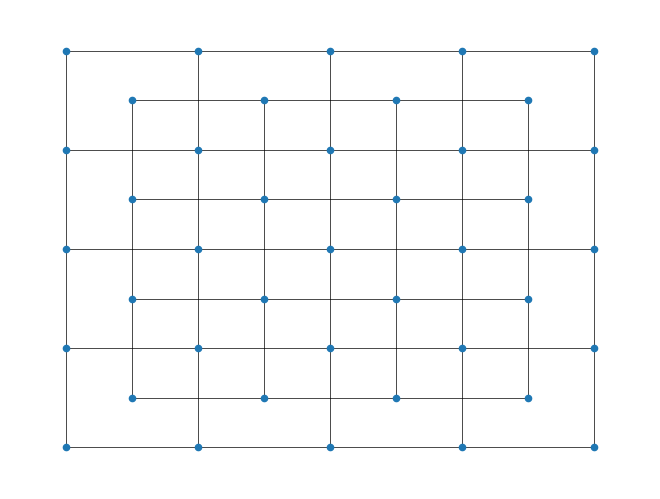

Reproduce this figure in Python.
# -*- coding: utf-8 -*-
"""
Created on Sat Oct 13 19:39:52 2018

@author: Temporary
"""

###This will take a graph that (I know is) planar along with position data on the nodes, and construct face data.

import networkx as nx
import numpy as np
import matplotlib.pyplot as plt



def compute_rotation_system(graph):
    #Graph nodes must have "pos" and is promised that the embedding is a straight line embedding
    #The graph will be returned in a way that every node has a dictionary that gives you the next edge clockwise around that node
    #The rotation system is  clockwise (0,2) -> (1,1) -> (0,0) around (0,1)
    for v in graph.nodes():
        graph.nodes[v]["pos"] = np.array(graph.nodes[v]["pos"])

    for v in graph.nodes():
        locations = []
        neighbor_list = list(graph.neighbors(v))
        for w in neighbor_list:
            locations.append(graph.nodes[w]["pos"] - graph.nodes[v]["pos"])
        angles = [float(np.arctan2(x[0], x[1])) for x in locations]
        neighbor_list.sort(key=dict(zip(neighbor_list, angles)).get)
        #sorted_neighbors = [x for _,x in sorted(zip(angles, neighbor_list))]
        rotation_system = {}
        for i in range(len(neighbor_list)):
            rotation_system[neighbor_list[i]] = neighbor_list[(i + 1) % len(neighbor_list)]
        graph.nodes[v]["rotation"] = rotation_system
    return graph

def transform(x):
    #takes x from [-pi, pi] and puts it in [0,pi]
    if x >= 0:
        return x
    if x < 0:
        return 2 * np.pi + x



def is_clockwise(graph,face, average):
    #given a face (with respect to the rotation system computed), determine if it belongs to a the orientation assigned to bounded faces
    angles = [transform(float(np.arctan2(graph.nodes[x]["pos"][0] - average[0], graph.nodes[x]["pos"][1] - average[1])))  for x in face]
    first = min(angles)
    rotated = [x - first for x in angles]
    next_smallest = min([x for x in rotated if x != 0])
    ind = rotated.index(0)
    if rotated[(ind + 1)% len(rotated)] == next_smallest:
        return False
    else:
        return True

def cycle_around_face(graph, e):
    #Faces are being stored as the list of vertices
    face = list([e[0], e[1]])
    #starts off with the two vertices of the edge e
    last_point = e[1]
    current_point = graph.nodes[e[1]]["rotation"][e[0]]
    next_point = current_point
    while next_point != e[0]:
        face.append(current_point)
        next_point = graph.nodes[current_point]["rotation"][last_point]
        last_point = current_point
        current_point = next_point
    return face


def compute_face_data(graph):
    #graph must already have a rotation_system
    faces = []
    #faces will stored as sets of vertices

    for e in graph.edges():
        #need to make sure you get both possible directions for each edge..

        face = cycle_around_face(graph, e)
        faces.append(tuple(face))
        #has to get passed to a tuple because networkx wants the names of vertices to be frozen
        face = cycle_around_face(graph, [ e[1], e[0]])
        #also cycle in the other direction
        faces.append(tuple(face))
    #detect the unbounded face based on orientation
    bounded_faces = []
    for face in faces:
        run_sum = np.array([0,0]).astype('float64')
        for x in face:
            run_sum += np.array(graph.nodes[x]["pos"]).astype('float64')
        average = run_sum / len(face)
        #associate each face to the average of the vertices
        if is_clockwise(graph,face, average):
            #figures out whether a face is bounded or not based on clockwise orientation
            bounded_faces.append(face)
    faces_set = [frozenset(face) for face in bounded_faces]
    graph.graph["faces"] = set(faces_set)
    return graph

def compute_all_faces(graph):
        #graph must already have a rotation_system
    faces = []
    #faces will stored as sets of vertices

    for e in graph.edges():
        #need to make sure you get both possible directions for each edge..

        face = cycle_around_face(graph, e)
        faces.append(tuple(face))
        face = cycle_around_face(graph, [ e[1], e[0]])
        faces.append(tuple(face))

    #This overcounts, have to delete cyclic repeats now:

    sorted_faces = list(set([tuple(canonical_order(graph,x)) for x in faces]))
    cleaned_faces = [ tuple([ y for y in F]) for F in sorted_faces]
    graph.graph["faces"] = cleaned_faces
    return graph

def canonical_order(graph, face):
    '''
    Outputs the coordinates of the nodes of the face in a canonical order
    in particular, the first one is the lex-min.

    You need to use the graph structure to make this work
    '''

    lex_sorted_nodes = sorted(face)
    first_node = lex_sorted_nodes[0]
    cycle_sorted_nodes = [first_node]
    local_cycle = nx.subgraph( graph, face)

    #Compute the second node locally based on angle orientation

    v = first_node
    locations = []
    neighbor_list = list(local_cycle.neighbors(v))
    for w in neighbor_list:
        locations.append(graph.nodes[w]["pos"] - graph.nodes[v]["pos"])
    angles = [float(np.arctan2(x[1], x[0])) for x in locations]
    neighbor_list.sort(key=dict(zip(neighbor_list, angles)).get)

    second_node = neighbor_list[0]
    cycle_sorted_nodes.append(second_node)
    ##Now compute a canonical ordering of local_cycle, clockwise, starting
    ##from first_node


    while len(cycle_sorted_nodes) < len(lex_sorted_nodes):

        v = cycle_sorted_nodes[-1]
        neighbor_list = list(local_cycle.neighbors(v))
        neighbor_list.remove(cycle_sorted_nodes[-2])
        cycle_sorted_nodes.append(neighbor_list[0])

    return cycle_sorted_nodes


def delete_copies_up_to_permutation(array):
    '''
    Given an array of tuples, return an array consisting of one representative
    for each element in the orbit of the reordering action.
    '''

    cleaned_array = list(set([tuple(canonical_order(x)) for x in array]))

    return cleaned_array

def face_refine(graph):
    #graph must already have the face data computed
    #this adds a vetex in the middle of each face, and connects that vertex to the edges of that face...

    for face in graph.graph["faces"]:
        graph.add_node(face)
        location = np.array([0,0]).astype("float64")
        for v in face:
            graph.add_edge(face, v)
            location += graph.nodes[v]["pos"].astype("float64")
        graph.nodes[face]["pos"] = location / len(face)
    return graph

def edge_refine(graph):
    edge_list = list(graph.edges())
    for e in edge_list:
        graph.remove_edge(e[0],e[1])
        graph.add_node(str(e))
        location = np.array([0,0]).astype("float64")
        for v in e:
            graph.add_edge(str(e), v)
            location += graph.nodes[v]["pos"].astype("float64")
        graph.nodes[str(e)]["pos"] = location / 2
    return graph

def refine(graph):
    graph = compute_rotation_system(graph)
    graph = compute_face_data(graph)
    graph = face_refine(graph)
    return graph

def depth_k_refine(graph,k):
    graph.name = graph.name + str("refined_depth") + str(k)
    for i in range(k):
        graph = refine(graph)
    return graph

def depth_k_barycentric(graph, k):
    graph.name = graph.name + str("refined_depth") + str(k)
    for i in range(k):
        graph = barycentric_subdivision(graph)
    return graph

def barycentric_subdivision(graph):
    #graph must already have the face data computed
    #this adds a vetex in the middle of each face, and connects that vertex to the edges of that face...
    graph = edge_refine(graph)
    graph = refine(graph)
    return graph


def restricted_planar_dual(graph):
    #computes dual without unbounded face
    graph = compute_rotation_system(graph)
    graph = compute_face_data(graph)
    dual_graph = nx.Graph()
    for face in graph.graph["faces"]:
        dual_graph.add_node(face)
        location = np.array([0,0]).astype("float64")
        for v in face:
            location += graph.nodes[v]["pos"].astype("float64")
        dual_graph.nodes[face]["pos"] = location / len(face)
    ##handle edges
    for e in graph.edges():
        for face1 in graph.graph["faces"]:
            for face2 in graph.graph["faces"]:
                if face1 != face2:
                    if (e[0] in face1) and (e[1] in face1) and (e[0] in face2) and (e[1] in face2):
                        dual_graph.add_edge(face1, face2)
                        dual_graph.edges[ (face1, face2) ]["original_name"] = e
    return dual_graph



def draw_with_location(graph):
    '''
    draws graph with 'pos' as the xy coordinate of each nodes
    initialized by something like graph.nodes[x]["pos"] = np.array([x[0], x[1]])
    '''
#    for x in graph.nodes():
#        graph.nodes[x]["pos"] = [graph.nodes[x]["X"], graph.nodes[x]["Y"]]

    nx.draw(graph, pos=nx.get_node_attributes(graph, 'pos'), node_size = 20, width = .5, cmap=plt.get_cmap('jet'))
##
m= 5
graph = nx.grid_graph([m,m])
graph.name = "grid_size:" + str(m)
for x in graph.nodes():

    graph.nodes[x]["pos"] = np.array([x[0], x[1]])

###graph = depth_k_refine(graph,0)
##graph = depth_k_barycentric(graph, 4)
draw_with_location(graph)
#graph = compute_rotation_system(graph)
#This makes it so that the graph has the rotation system around each vertex

#graph = compute_face_data(graph)
##print(len(graph.graph["faces"]))
##
dual = restricted_planar_dual(graph)
draw_with_location(dual)
#Every node of the dual is a crozenset of the vertices of the face.
